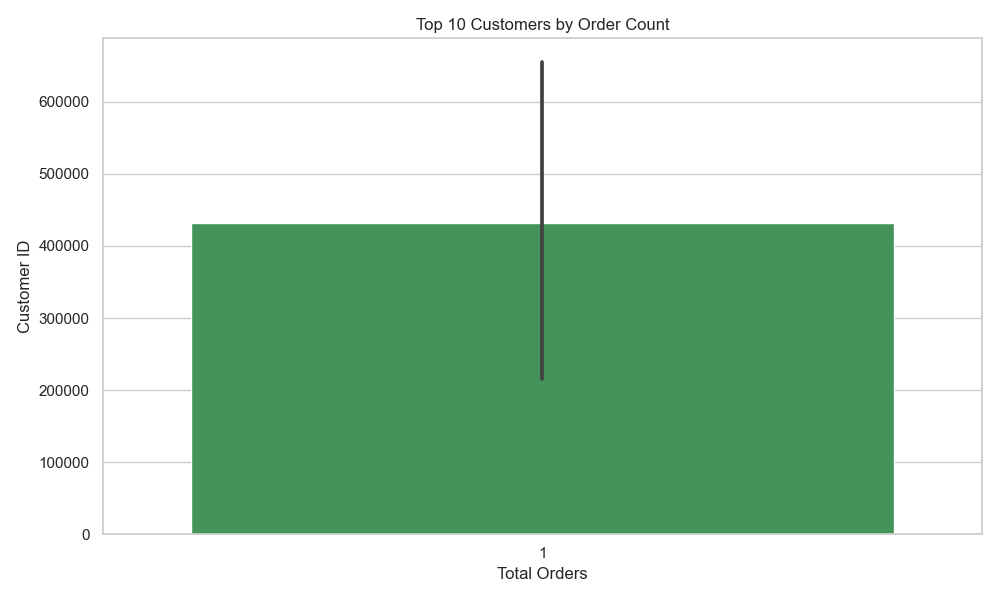

The data file committed next to this chart (first rows):
Customer_ID, Total_Orders
755241, 1
259786, 1
277154, 1
97558, 1
365161, 1
619610, 1
934652, 1
20784, 1
983212, 1
1149, 1
350362, 1
629623, 1
45669, 1
263287, 1
247191, 1
445701, 1
417883, 1
49015, 1
790600, 1
353642, 1
424822, 1
687312, 1
987355, 1
188038, 1
70356, 1
270837, 1
38169, 1
668011, 1
68755, 1
372800, 1
439675, 1
213245, 1
506792, 1
400237, 1
251918, 1
740238, 1
966746, 1
811055, 1
463758, 1
252896, 1
377429, 1
143384, 1
879212, 1
875793, 1
886291, 1
939062, 1
753204, 1
136143, 1
763630, 1
935044, 1
394456, 1
594576, 1
840029, 1
522236, 1
819301, 1
30657, 1
425795, 1
5712, 1
667636, 1
513474, 1
... 40 more rows
